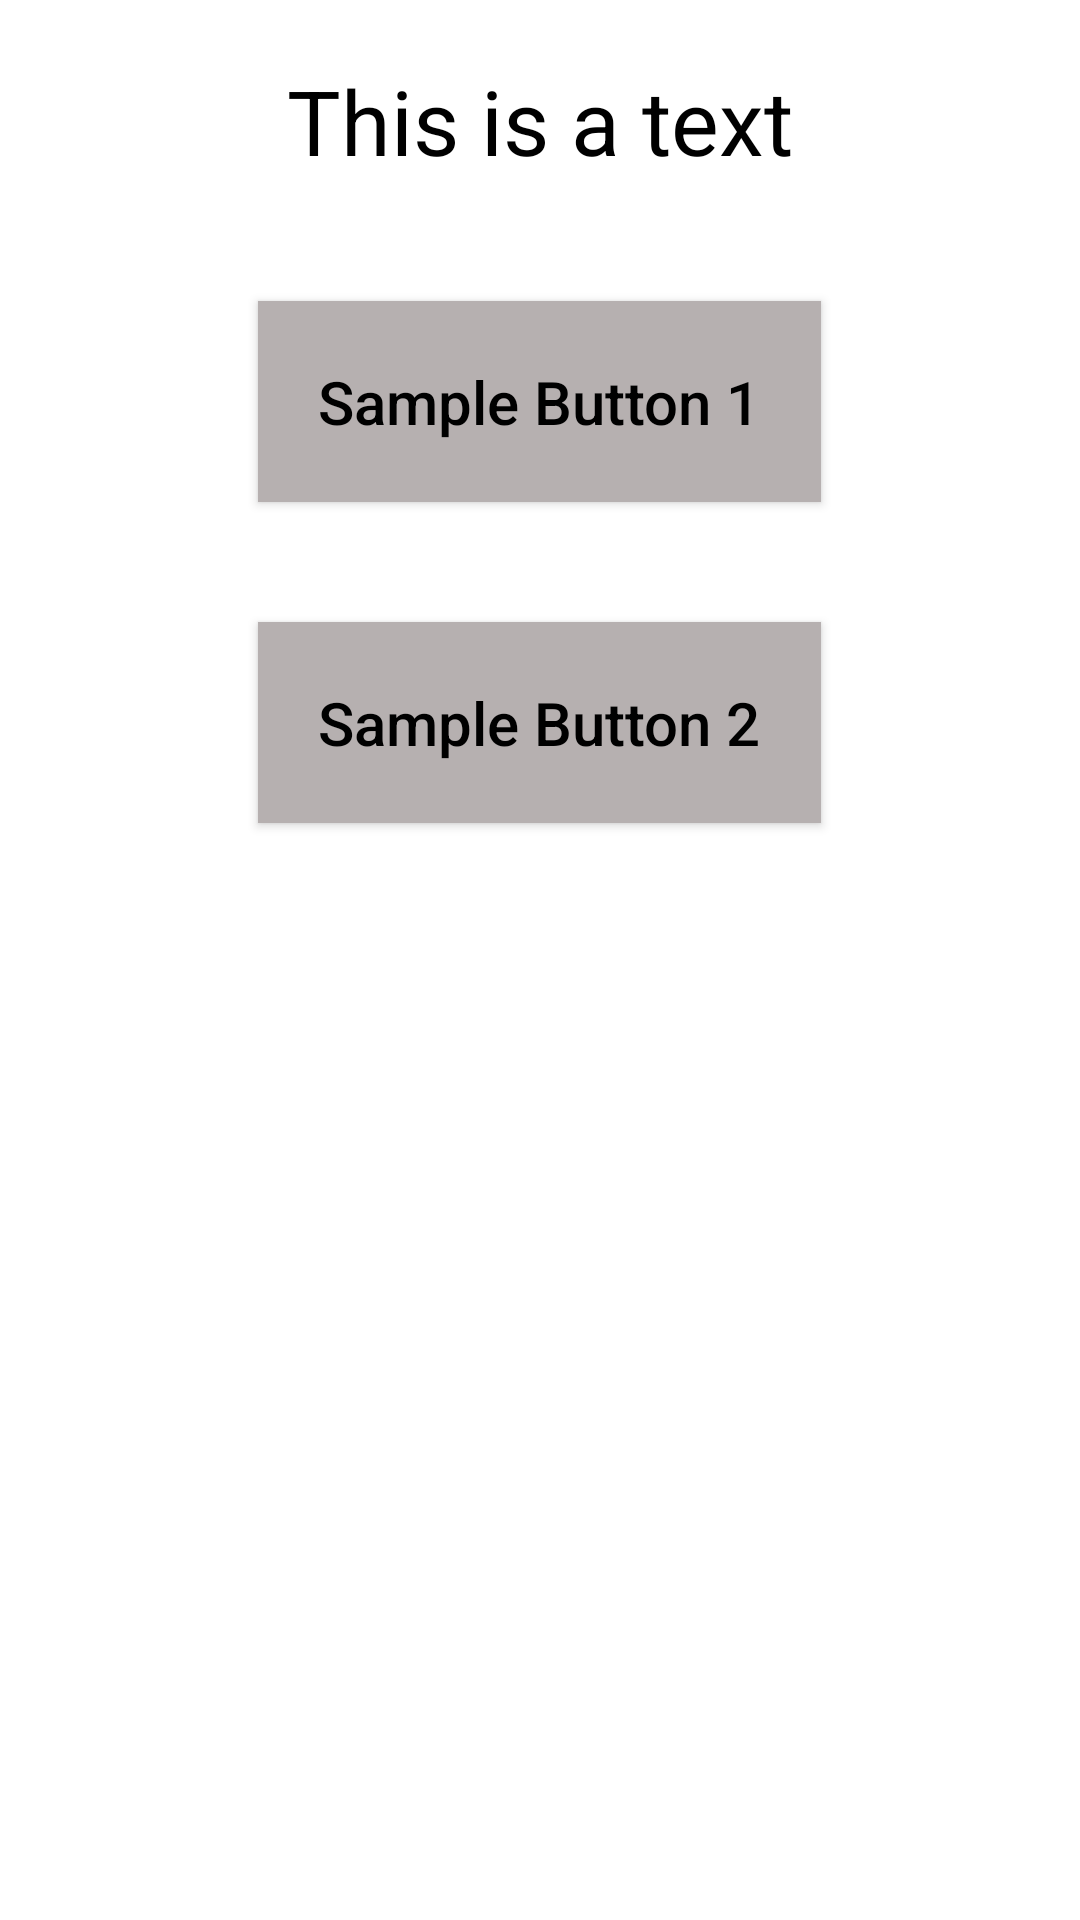

Android layout source for this screen:
<!-- AndroidManifest.xml: application theme Theme.BottomSheetWithFragment -->
<!-- res/layout/bottomsheet_fragment.xml -->
<?xml version="1.0" encoding="utf-8"?>
<LinearLayout
    xmlns:android="http://schemas.android.com/apk/res/android"
    android:layout_width="match_parent"
    android:layout_height="match_parent"
    android:orientation="vertical"
    android:gravity="center_horizontal">

    <TextView
        android:id="@+id/tv_text_example"
        android:text="This is a text"
        android:textSize="30sp"
        android:textColor="@color/black"
        android:layout_margin="20dp"
        android:layout_width="wrap_content"
        android:layout_height="wrap_content"/>

    <androidx.appcompat.widget.AppCompatButton
        android:id="@+id/btn_example_1"
        android:text="Sample Button 1"
        android:padding="20dp"
        android:textSize="20sp"
        android:textAllCaps="false"
        android:background="@color/grey"
        android:backgroundTint="@color/grey"
        android:textColor="@color/black"
        android:layout_margin="20dp"
        android:layout_width="wrap_content"
        android:layout_height="wrap_content"/>

    <androidx.appcompat.widget.AppCompatButton
        android:id="@+id/btn_example_2"
        android:text="Sample Button 2"
        android:padding="20dp"
        android:textSize="20sp"
        android:textAllCaps="false"
        android:background="@color/grey"
        android:backgroundTint="@color/grey"
        android:textColor="@color/black"
        android:layout_margin="20dp"
        android:layout_width="wrap_content"
        android:layout_height="wrap_content"/>

</LinearLayout>
<!-- resources referenced by this layout -->
<resources>
  <color name="black">#FF000000</color>
  <color name="grey">#B6B0B0</color>
  <style name="Theme.BottomSheetWithFragment" parent="Theme.MaterialComponents.DayNight.NoActionBar">
          
          <item name="colorPrimary">@color/purple_500</item>
          <item name="colorPrimaryVariant">@color/purple_700</item>
          <item name="colorOnPrimary">@color/white</item>
          
          <item name="colorSecondary">@color/teal_200</item>
          <item name="colorSecondaryVariant">@color/teal_700</item>
          <item name="colorOnSecondary">@color/black</item>
          
          <item name="android:statusBarColor" tools:targetApi="l">?attr/colorPrimaryVariant</item>
          
      </style>
  <color name="purple_500">#FF6200EE</color>
  <color name="purple_700">#FF3700B3</color>
  <color name="white">#FFFFFFFF</color>
  <color name="teal_200">#FF03DAC5</color>
  <color name="teal_700">#FF018786</color>
</resources>
